Labelled photos from "raw_batik_v2.1", an image-classification folder in hyupra/detection-batik-ml. The possible labels are: Aceh Pintu Aceh batik, Bali Barong batik, Bali Merak batik, DKI Ondel-Ondel batik, Jawa Barat Megamendung batik, Jawa Timur Pring batik, Kalimantan Dayak batik, Lampung Gajah batik, Madura Mataketeran batik, Maluku Pala batik, NTB Lumbung batik, Papua Asmat batik, Papua Cendrawasih batik, Papua Tifa batik, Solo Parang batik, Sulawesi Selatan Lontara batik, Sumatera Barat Rumah Minang batik, Sumatera Utara Boraspati batik, Yogyakarta Kawung batik, Yogyakarta Parang batik.

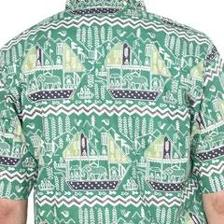
Label: Lampung Gajah batik

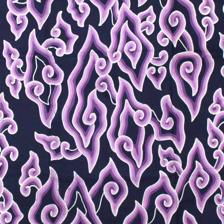
Label: Jawa Barat Megamendung batik

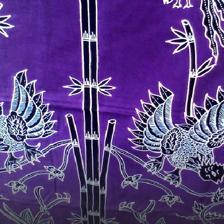
Label: Jawa Timur Pring batik

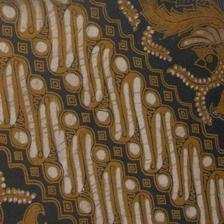
Label: Solo Parang batik

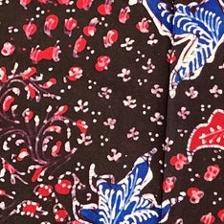
Label: Madura Mataketeran batik

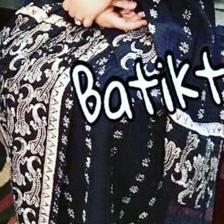
Label: Sumatera Utara Boraspati batik
